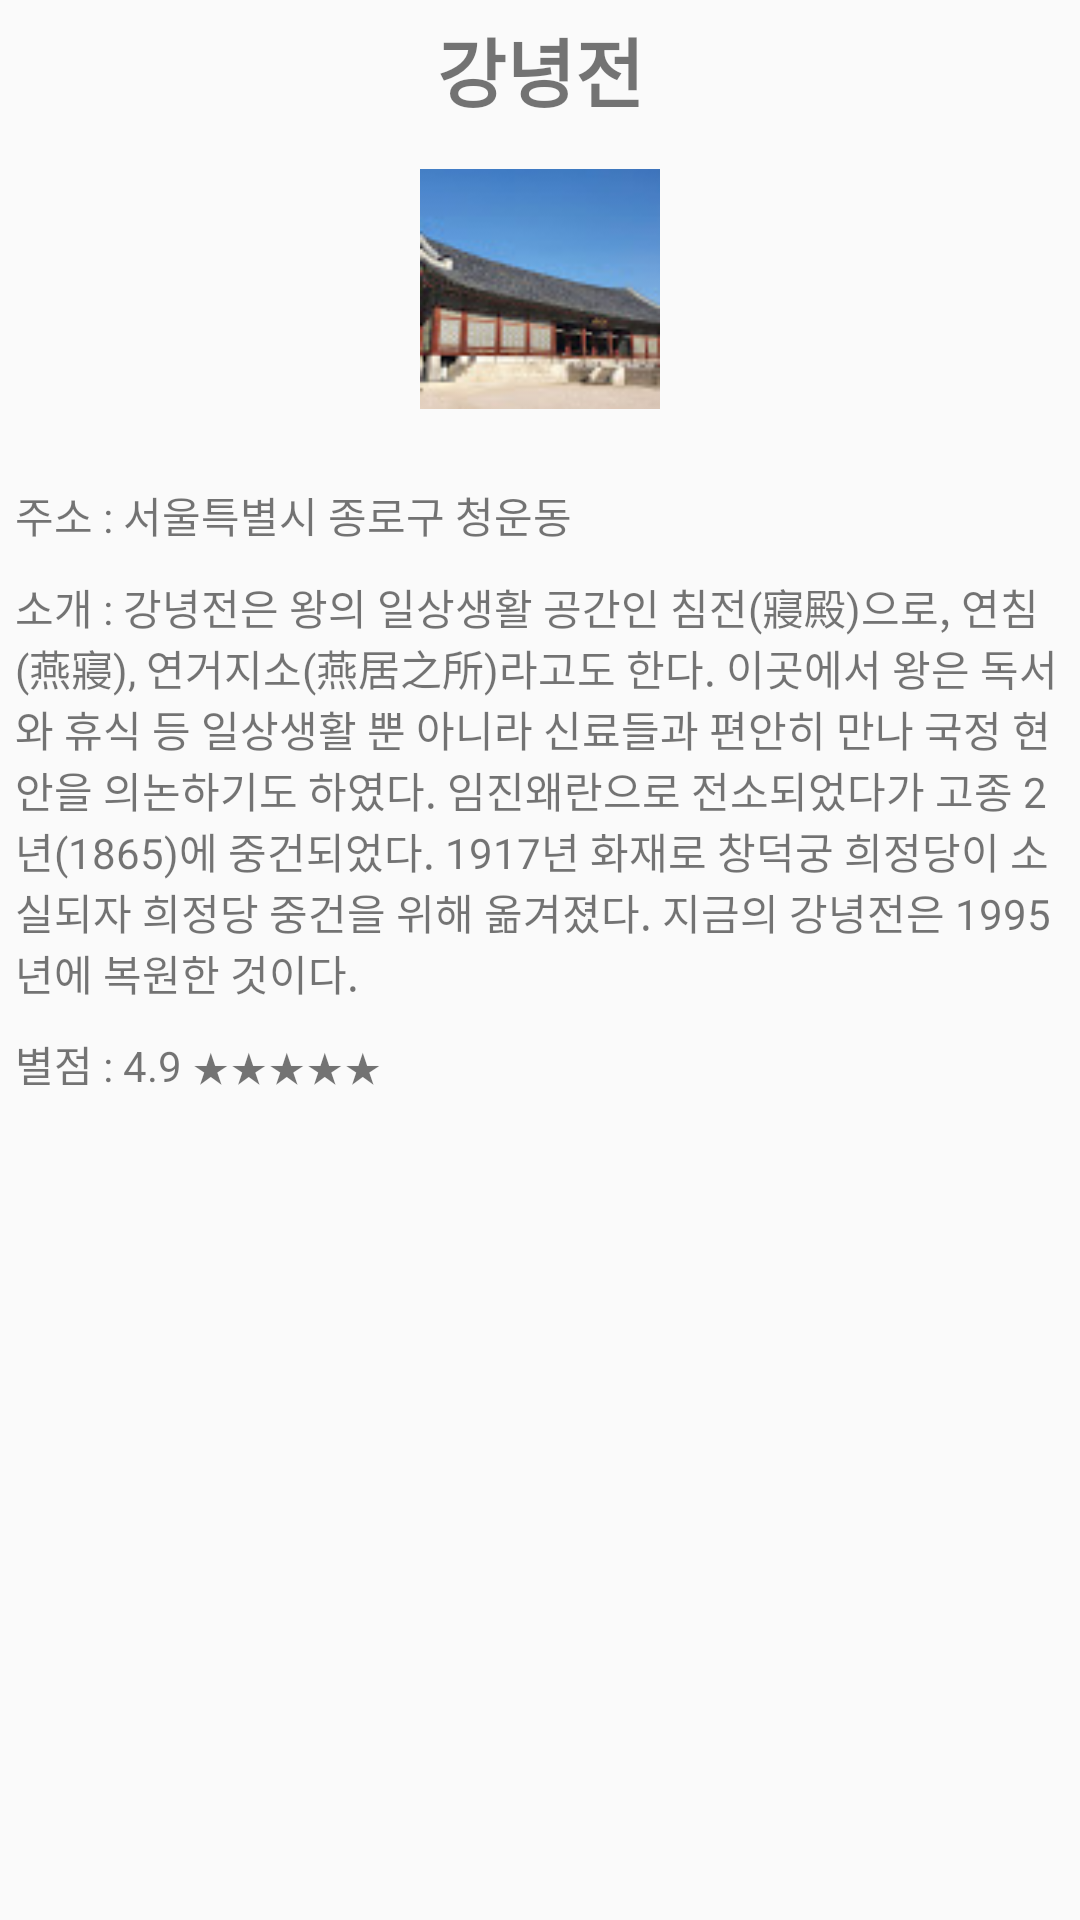

Produce the Android XML layout that renders to this screen, including the resource entries it uses.
<!-- AndroidManifest.xml: application theme AppTheme -->
<!-- res/layout/gyongboktou1.xml -->
<?xml version="1.0" encoding="utf-8"?>
<LinearLayout
    xmlns:android="http://schemas.android.com/apk/res/android"
    android:layout_width="match_parent"
    android:layout_height="wrap_content"
    android:orientation="vertical">

    <TextView
        android:layout_width="match_parent"
        android:layout_height="wrap_content"
        android:layout_margin="5dp"
        android:text="강녕전"
        android:textSize="25dp"
        android:textStyle="bold"
        android:gravity="center"
        />

    <ImageView
        android:layout_width="match_parent"
        android:layout_height="100dp"
        android:layout_marginBottom="10dp"
        android:padding="10dp"
        android:src="@drawable/gyongbok_tou1" />

    <TextView
        android:layout_width="match_parent"
        android:layout_height="wrap_content"
        android:layout_margin="5dp"
        android:text="주소 : 서울특별시 종로구 청운동"
        />

    <TextView
        android:layout_width="match_parent"
        android:layout_height="wrap_content"
        android:layout_margin="5dp"
        android:text="소개 : 강녕전은 왕의 일상생활 공간인 침전(寢殿)으로, 연침(燕寢), 연거지소(燕居之所)라고도 한다. 이곳에서 왕은 독서와 휴식 등 일상생활 뿐 아니라 신료들과 편안히 만나 국정 현안을 의논하기도 하였다. 임진왜란으로 전소되었다가 고종 2년(1865)에 중건되었다. 1917년 화재로 창덕궁 희정당이 소실되자 희정당 중건을 위해 옮겨졌다. 지금의 강녕전은 1995년에 복원한 것이다."
        />

    <TextView
        android:layout_width="match_parent"
        android:layout_height="wrap_content"
        android:layout_margin="5dp"
        android:text="별점 : 4.9 ★★★★★"
        />















































































































































</LinearLayout>
<!-- resources referenced by this layout -->
<resources>
  <!-- drawable gyongbok_tou1: jpg bitmap (drawable-v24, 3477 bytes) -->
  <style name="AppTheme" parent="Theme.MaterialComponents.Light.NoActionBar.Bridge">
          
          <item name="colorPrimary">#000000</item>
          <item name="colorPrimaryDark">#000000</item>
          <item name="colorAccent">#000000</item>
  
      </style>
</resources>
